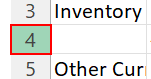
Workflow: Main

Step 1: click on the row header

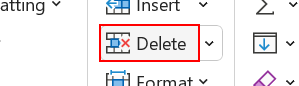
Step 2: click on the element 'Delete Cells...'

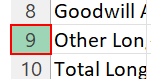
Step 3: click on the row header

Step 4: click on the element 'Delete Cells...' (same screen as step 2)

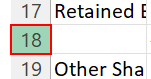
Step 5: click on the row header

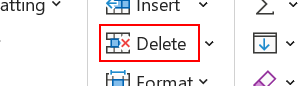
Step 6: click on the element 'Delete Cells...'

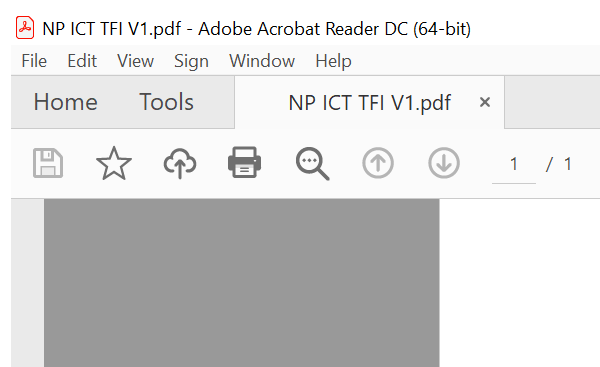
Step 7: Attach Window 'acrobat.exe NP' on the element in window 'NP ICT TFI V*.pdf - Adobe Acrobat Reader DC (64-bit)' (acrobat.exe)

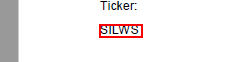
Step 8: get-text from the text

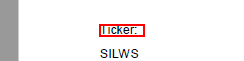
Step 9: Find Element 'text  Ticker:' on the text 'Ticker:' in window 'AVScrolledPageView'

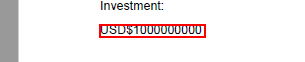
Step 10: get-text from the text

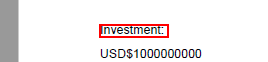
Step 11: Find Element 'text  Investment:' on the text 'Investment:' in window 'AVScrolledPageView'

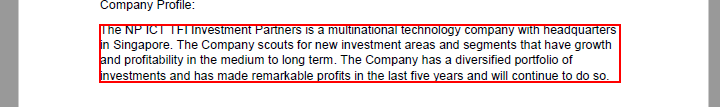
Step 12: get-text from the text

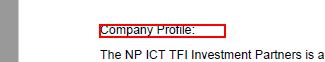
Step 13: Find Element 'text  Company Profile:' on the text 'Company Profile:' in window 'AVScrolledPageView'